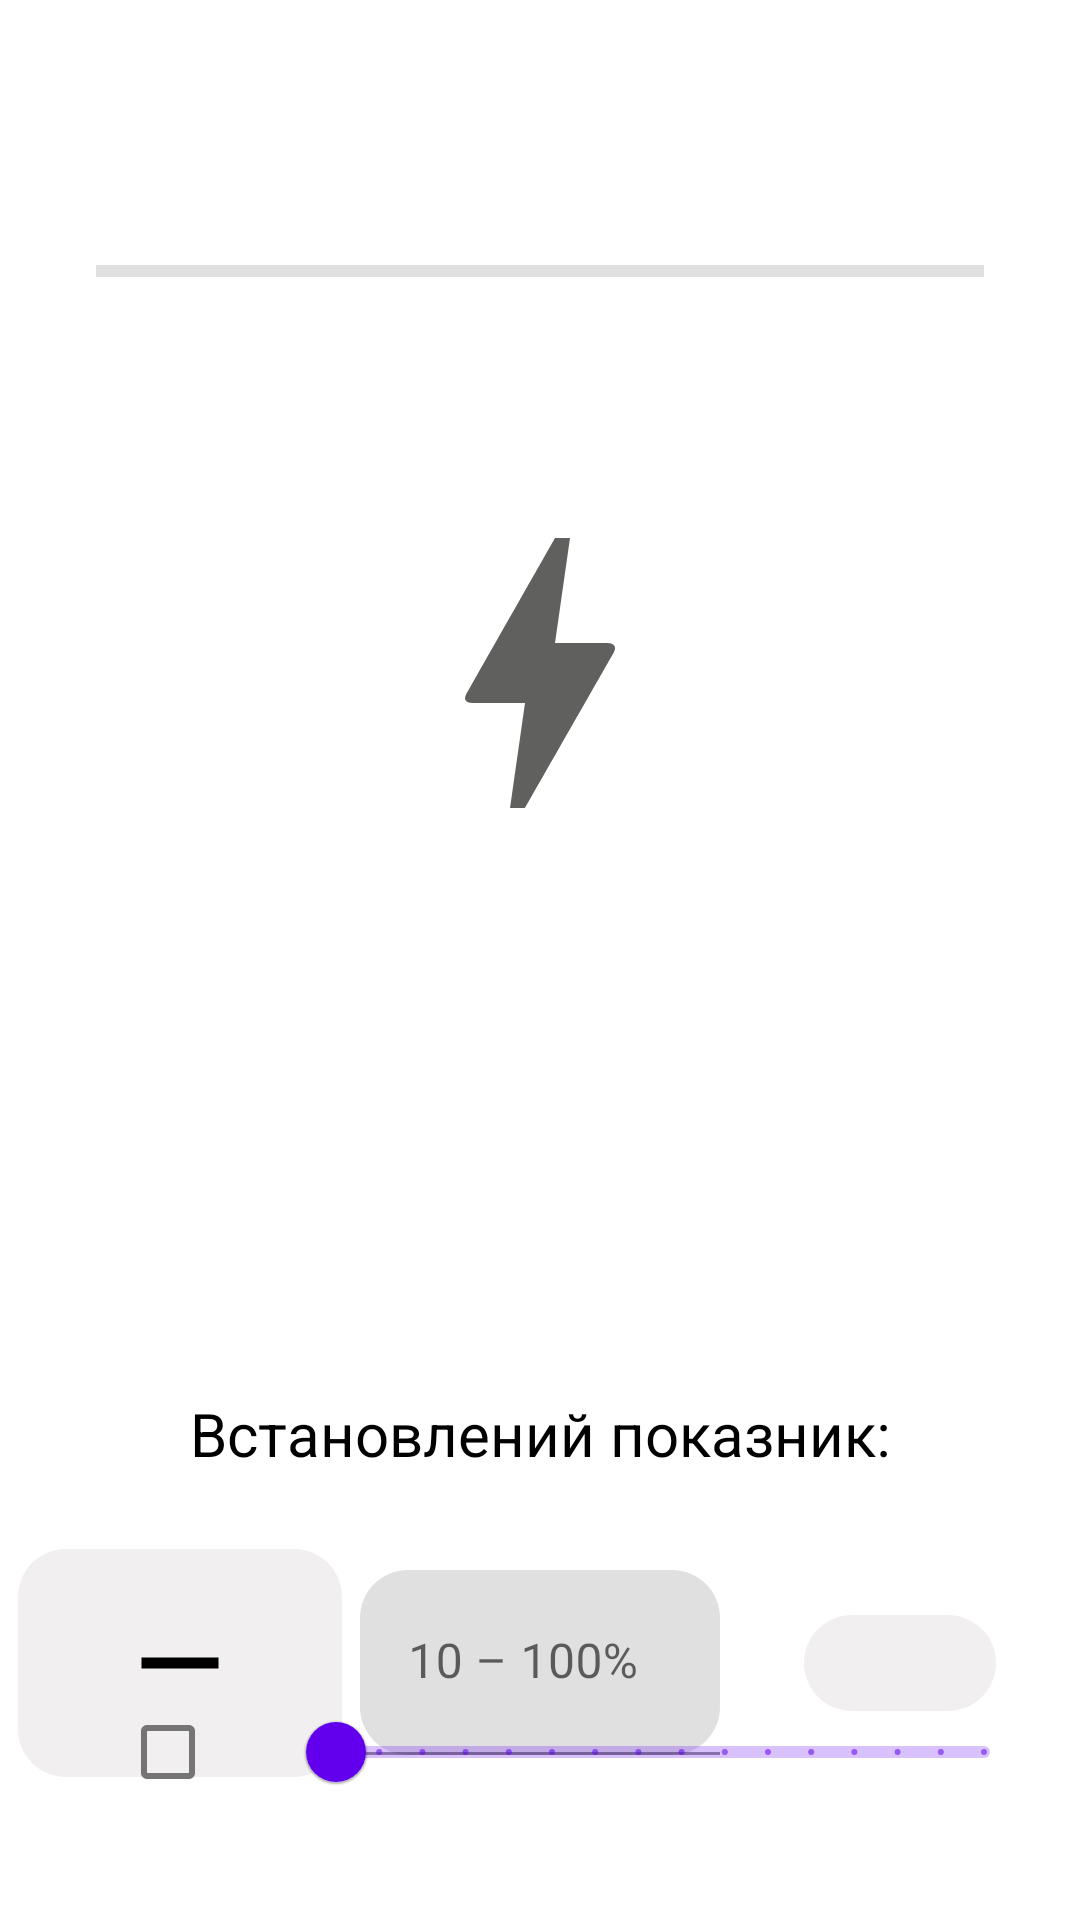

Here is an Android app screen rendered from its layout file. Give the layout XML and the strings, colors and styles it references.
<!-- AndroidManifest.xml: fallback theme Theme.MaterialComponents.DayNight.NoActionBar -->
<!-- res/layout/fragment_choose_param.xml -->
<androidx.constraintlayout.widget.ConstraintLayout xmlns:android="http://schemas.android.com/apk/res/android"
    xmlns:app="http://schemas.android.com/apk/res-auto"
    xmlns:tools="http://schemas.android.com/tools"
    android:layout_width="match_parent"
    android:layout_height="match_parent">

    <androidx.appcompat.widget.AppCompatImageView
        android:id="@+id/ivArrowBack"
        android:layout_width="32dp"
        android:layout_height="32dp"
        android:layout_marginHorizontal="16dp"
        android:layout_marginVertical="8dp"
        app:layout_constraintStart_toStartOf="parent"
        app:layout_constraintTop_toTopOf="parent"
        app:srcCompat="@drawable/ic_arrow_back" />

    <com.google.android.material.textview.MaterialTextView
        android:id="@+id/tvName"
        style="@style/TextAppearance.MaterialComponents.Headline5"
        android:layout_width="0dp"
        android:layout_height="wrap_content"
        android:layout_marginHorizontal="8dp"
        android:layout_marginVertical="8dp"
        android:textColor="@color/black"
        android:gravity="center"
        android:textStyle="bold"
        app:layout_constraintEnd_toEndOf="parent"
        app:layout_constraintHorizontal_bias="0.475"
        app:layout_constraintStart_toStartOf="parent"
        app:layout_constraintTop_toBottomOf="@id/ivArrowBack"
        tools:text="@string/maximum_voltage" />

    <com.google.android.material.divider.MaterialDivider
        android:id="@+id/divider"
        android:layout_width="0dp"
        android:layout_height="4dp"
        android:layout_marginHorizontal="32dp"
        android:layout_marginVertical="8dp"
        app:layout_constraintStart_toStartOf="parent"
        app:layout_constraintEnd_toEndOf="parent"
        app:layout_constraintTop_toBottomOf="@id/tvName"
        tools:dividerColor="@color/voltage_back" />


    <androidx.appcompat.widget.AppCompatImageView
        android:id="@+id/shape"
        android:layout_width="240dp"
        android:layout_height="240dp"
        android:layout_marginVertical="32sp"
        app:layout_constraintEnd_toEndOf="parent"
        app:layout_constraintStart_toStartOf="parent"
        app:layout_constraintTop_toBottomOf="@id/divider"
        tools:srcCompat="@drawable/shape_for_icon_voltage" />

    <androidx.appcompat.widget.AppCompatImageView
        android:id="@+id/ivIcon"
        android:layout_width="120dp"
        android:layout_height="120dp"
        android:layout_marginBottom="40dp"
        app:layout_constraintBottom_toBottomOf="@id/shape"
        app:layout_constraintEnd_toEndOf="@id/shape"
        app:layout_constraintStart_toStartOf="@id/shape"
        app:layout_constraintTop_toTopOf="@id/shape"
        app:srcCompat="@drawable/ic_bolt" />

    <com.google.android.material.textview.MaterialTextView
        android:id="@+id/tvCurrentValue"
        android:layout_width="wrap_content"
        android:layout_height="wrap_content"
        android:layout_marginBottom="40dp"
        tools:text="75%"
        android:textColor="#B31C1C1A"
        android:textSize="36sp"
        android:textStyle="bold"
        app:layout_constraintBottom_toBottomOf="@id/shape"
        app:layout_constraintEnd_toEndOf="@id/ivIcon"
        app:layout_constraintStart_toStartOf="@id/ivIcon"
        app:layout_constraintTop_toBottomOf="@id/ivIcon" />

    <com.google.android.material.textview.MaterialTextView
        android:id="@+id/tvSetValue"
        android:layout_width="0dp"
        android:layout_height="wrap_content"
        android:layout_marginHorizontal="16dp"
        android:layout_marginTop="100dp"
        android:gravity="center"
        android:text="@string/set_value"
        android:textColor="@color/black"
        android:textSize="20sp"
        app:layout_constraintEnd_toEndOf="parent"
        app:layout_constraintStart_toStartOf="parent"
        app:layout_constraintTop_toBottomOf="@+id/shape" />

    <androidx.appcompat.widget.AppCompatImageView
        android:id="@+id/ivMinus"
        android:layout_width="wrap_content"
        android:layout_height="wrap_content"
        android:layout_marginHorizontal="16dp"
        android:background="@drawable/shape_for_plus_minus"
        android:paddingStart="32dp"
        android:paddingTop="16dp"
        android:paddingEnd="32dp"
        android:paddingBottom="16dp"
        app:layout_constraintBottom_toBottomOf="@+id/tilSetValue"
        app:layout_constraintEnd_toStartOf="@+id/tilSetValue"
        app:layout_constraintStart_toStartOf="parent"
        app:layout_constraintTop_toTopOf="@+id/tilSetValue"
        app:srcCompat="@drawable/ic_remove" />

    <com.google.android.material.textfield.TextInputLayout
        android:id="@+id/tilSetValue"
        android:layout_width="120dp"
        android:layout_height="wrap_content"
        android:layout_marginVertical="32dp"
        android:hint="@string/maximum_voltage_value"
        app:boxCornerRadiusBottomEnd="16dp"
        app:boxCornerRadiusBottomStart="16dp"
        app:boxCornerRadiusTopEnd="16dp"
        app:boxCornerRadiusTopStart="16dp"
        app:layout_constraintEnd_toEndOf="parent"
        app:layout_constraintStart_toStartOf="parent"
        app:layout_constraintTop_toBottomOf="@+id/tvSetValue">

        <com.google.android.material.textfield.TextInputEditText
            android:id="@+id/etSetValue"
            android:layout_width="match_parent"
            android:layout_height="wrap_content"
            android:inputType="number"
            android:paddingTop="24dp"
            android:paddingBottom="16dp" />
    </com.google.android.material.textfield.TextInputLayout>

    <androidx.appcompat.widget.AppCompatImageView
        android:id="@+id/ivPlus"
        android:layout_width="wrap_content"
        android:layout_height="wrap_content"
        android:layout_marginHorizontal="16dp"
        android:background="@drawable/shape_for_plus_minus"
        android:paddingStart="32dp"
        android:paddingTop="16dp"
        android:paddingEnd="32dp"
        android:paddingBottom="16dp"
        app:layout_constraintBottom_toBottomOf="@+id/tilSetValue"
        app:layout_constraintEnd_toEndOf="parent"
        app:layout_constraintStart_toEndOf="@+id/tilSetValue"
        app:layout_constraintTop_toTopOf="@+id/tilSetValue"
        app:srcCompat="@drawable/ic_add" />

    <com.google.android.material.checkbox.MaterialCheckBox
        android:id="@+id/cbEndlessSending"
        android:layout_width="wrap_content"
        android:layout_height="wrap_content"
        android:layout_marginHorizontal="32dp"
        android:layout_marginVertical="32dp"
        app:layout_constraintBottom_toBottomOf="parent"
        app:layout_constraintStart_toStartOf="parent" />

    <com.google.android.material.slider.Slider
        android:id="@+id/sTimeTick"
        android:layout_width="0dp"
        android:layout_height="wrap_content"
        android:layout_marginHorizontal="16dp"
        android:stepSize="5"
        android:valueFrom="25"
        android:valueTo="100"
        app:layout_constraintStart_toEndOf="@id/cbEndlessSending"
        app:layout_constraintTop_toTopOf="@id/cbEndlessSending"
        app:layout_constraintEnd_toEndOf="parent"/>

</androidx.constraintlayout.widget.ConstraintLayout>
<!-- resources referenced by this layout -->
<resources>
  <color name="black">#FF000000</color>
  <color name="voltage_back">#40FF0000</color>
  <!-- drawable ic_bolt (drawable) -->
  <vector android:height="24dp" android:tint="#B31C1C1A"
      android:viewportHeight="24" android:viewportWidth="24"
      android:width="24dp" xmlns:android="http://schemas.android.com/apk/res/android">
      <path android:fillColor="@android:color/white" android:pathData="M11,21h-1l1,-7H7.5c-0.58,0 -0.57,-0.32 -0.38,-0.66 0.19,-0.34 0.05,-0.08 0.07,-0.12C8.48,10.94 10.42,7.54 13,3h1l-1,7h3.5c0.49,0 0.56,0.33 0.47,0.51l-0.07,0.15C12.96,17.55 11,21 11,21z"/>
  </vector>
  <!-- drawable ic_remove (drawable) -->
  <vector android:height="44dp" android:tint="#000000"
      android:viewportHeight="24" android:viewportWidth="24"
      android:width="44dp" xmlns:android="http://schemas.android.com/apk/res/android">
      <path android:fillColor="@android:color/white" android:pathData="M19,13H5v-2h14v2z"/>
  </vector>
  <!-- drawable shape_for_icon_voltage (drawable) -->
  <?xml version="1.0" encoding="utf-8"?>
  <shape android:shape="oval"
      xmlns:android="http://schemas.android.com/apk/res/android">
  <stroke android:color="#1AFF0000"
      android:width="4dp"/>
      <gradient android:angle="90"
          android:startColor="#CCFF5722"
          android:endColor="#9948525C"/>
  </shape>
  <!-- drawable shape_for_plus_minus (drawable) -->
  <?xml version="1.0" encoding="utf-8"?>
  <shape xmlns:android="http://schemas.android.com/apk/res/android">
  <solid android:color="#B3ECE8E8"/>
      <corners android:radius="16dp"/>
  </shape>
  <string name="maximum_voltage">Максимальна напруга </string>
  <string name="maximum_voltage_value">10 – 100%</string>
  <string name="set_value">Встановлений показник:</string>
</resources>
